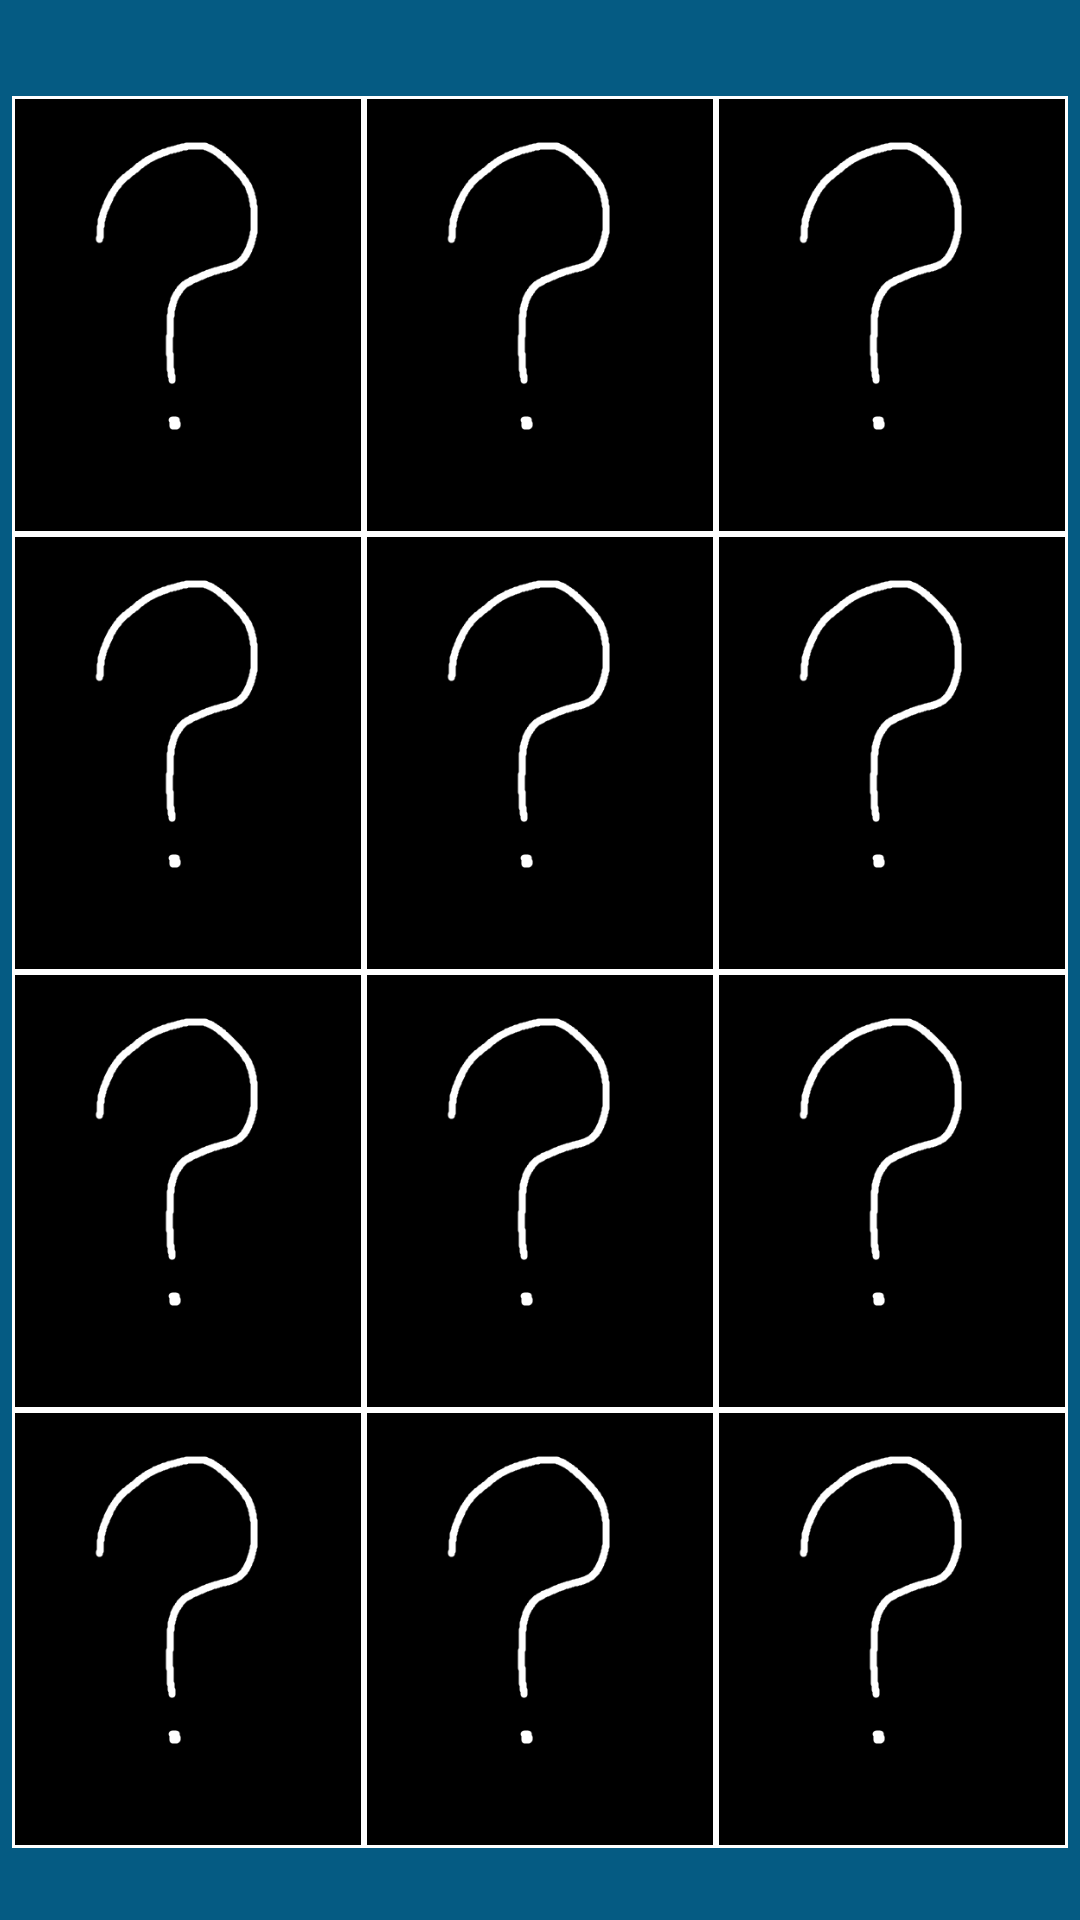

Here is an Android app screen rendered from its layout file. Give the layout XML and the strings, colors and styles it references.
<!-- AndroidManifest.xml: application theme Theme.MatchGame -->
<!-- res/layout/activity_main.xml -->
<?xml version="1.0" encoding="utf-8"?>
<androidx.constraintlayout.widget.ConstraintLayout xmlns:android="http://schemas.android.com/apk/res/android"
    xmlns:app="http://schemas.android.com/apk/res-auto"
    xmlns:tools="http://schemas.android.com/tools"
    android:layout_width="match_parent"
    android:layout_height="match_parent"
    android:background="#055B83"
    tools:context=".MainActivity">

    <TableLayout
        android:id="@+id/matchBoard"
        android:layout_width="352dp"
        android:layout_height="584dp"
        android:layout_marginStart="32dp"
        android:layout_marginTop="32dp"
        android:layout_marginEnd="32dp"
        android:background="#FFFFFF"
        app:layout_constraintEnd_toEndOf="parent"
        app:layout_constraintStart_toStartOf="parent"
        app:layout_constraintTop_toTopOf="parent">

        <TableRow
            android:layout_width="match_parent"
            android:layout_height="match_parent">

            <ImageView
                android:id="@+id/imageView2"
                android:layout_width="0dp"
                android:layout_height="wrap_content"
                android:layout_margin="1dp"
                android:layout_weight="1"
                android:adjustViewBounds="true"
                android:contentDescription="@string/desc"
                android:onClick="flipCard"
                app:srcCompat="@drawable/interrogation" />

            <ImageView
                android:id="@+id/imageView"
                android:layout_width="0dp"
                android:layout_height="wrap_content"
                android:layout_margin="1dp"
                android:layout_weight="1"
                android:adjustViewBounds="true"
                android:contentDescription="@string/desc"
                android:onClick="flipCard"
                app:srcCompat="@drawable/interrogation" />

            <ImageView
                android:id="@+id/imageView3"
                android:layout_width="0dp"
                android:layout_height="wrap_content"
                android:layout_margin="1dp"
                android:layout_weight="1"
                android:adjustViewBounds="true"
                android:contentDescription="@string/desc"
                android:onClick="flipCard"
                app:srcCompat="@drawable/interrogation" />
        </TableRow>

        <TableRow
            android:layout_width="match_parent"
            android:layout_height="match_parent">

            <ImageView
                android:id="@+id/imageView7"
                android:layout_width="0dp"
                android:layout_height="wrap_content"
                android:layout_margin="1dp"
                android:layout_weight="1"
                android:adjustViewBounds="true"
                android:contentDescription="@string/desc"
                app:srcCompat="@drawable/interrogation"
                android:onClick="flipCard"
                tools:ignore="ImageContrastCheck" />

            <ImageView
                android:id="@+id/imageView6"
                android:layout_width="0dp"
                android:layout_height="wrap_content"
                android:layout_margin="1dp"
                android:layout_weight="1"
                android:adjustViewBounds="true"
                android:contentDescription="@string/desc"
                android:onClick="flipCard"
                app:srcCompat="@drawable/interrogation" />

            <ImageView
                android:id="@+id/imageView5"
                android:layout_width="0dp"
                android:layout_height="wrap_content"
                android:layout_margin="1dp"
                android:layout_weight="1"
                android:adjustViewBounds="true"
                android:contentDescription="@string/desc"
                android:onClick="flipCard"
                app:srcCompat="@drawable/interrogation" />
        </TableRow>

        <TableRow
            android:layout_width="match_parent"
            android:layout_height="match_parent">

            <ImageView
                android:id="@+id/imageView10"
                android:layout_width="0dp"
                android:layout_height="wrap_content"
                android:layout_margin="1dp"
                android:layout_weight="1"
                android:adjustViewBounds="true"
                android:contentDescription="@string/desc"
                android:onClick="flipCard"
                app:srcCompat="@drawable/interrogation" />

            <ImageView
                android:id="@+id/imageView9"
                android:layout_width="0dp"
                android:layout_height="wrap_content"
                android:layout_margin="1dp"
                android:layout_weight="1"
                android:adjustViewBounds="true"
                android:contentDescription="@string/desc"
                android:onClick="flipCard"
                app:srcCompat="@drawable/interrogation" />

            <ImageView
                android:id="@+id/imageView8"
                android:layout_width="0dp"
                android:layout_height="wrap_content"
                android:layout_margin="1dp"
                android:layout_weight="1"
                android:adjustViewBounds="true"
                android:contentDescription="@string/desc"
                app:srcCompat="@drawable/interrogation"
                android:onClick="flipCard"
                tools:ignore="ImageContrastCheck" />
        </TableRow>

        <TableRow
            android:layout_width="match_parent"
            android:layout_height="match_parent">

            <ImageView
                android:id="@+id/imageView13"
                android:layout_width="0dp"
                android:layout_height="wrap_content"
                android:layout_margin="1dp"
                android:layout_weight="1"
                android:adjustViewBounds="true"
                android:contentDescription="@string/desc"
                android:onClick="flipCard"
                app:srcCompat="@drawable/interrogation" />

            <ImageView
                android:id="@+id/imageView12"
                android:layout_width="0dp"
                android:layout_height="wrap_content"
                android:layout_margin="1dp"
                android:layout_weight="1"
                android:adjustViewBounds="true"
                android:contentDescription="@string/desc"
                android:onClick="flipCard"
                app:srcCompat="@drawable/interrogation" />

            <ImageView
                android:id="@+id/imageView11"
                android:layout_width="0dp"
                android:layout_height="wrap_content"
                android:layout_margin="1dp"
                android:layout_weight="1"
                android:adjustViewBounds="true"
                android:contentDescription="@string/desc"
                android:onClick="flipCard"
                app:srcCompat="@drawable/interrogation" />
        </TableRow>
    </TableLayout>
</androidx.constraintlayout.widget.ConstraintLayout>
<!-- resources referenced by this layout -->
<resources>
  <!-- drawable interrogation: png bitmap (drawable, 3278 bytes) -->
  <string name="desc">MatchTile</string>
  <style name="Theme.MatchGame" parent="Theme.MaterialComponents.DayNight.DarkActionBar">
          
          <item name="colorPrimary">@color/purple_500</item>
          <item name="colorPrimaryVariant">@color/purple_700</item>
          <item name="colorOnPrimary">@color/white</item>
          
          <item name="colorSecondary">@color/teal_200</item>
          <item name="colorSecondaryVariant">@color/teal_700</item>
          <item name="colorOnSecondary">@color/black</item>
          
          <item name="android:statusBarColor">?attr/colorPrimaryVariant</item>
          
      </style>
  <!-- not gathered from this repository: default colours our renderer supplied (Android Studio template values) -->
  <color name="purple_500">#FF6200EE</color>
  <color name="purple_700">#FF3700B3</color>
  <color name="teal_200">#FF03DAC5</color>
  <color name="teal_700">#FF018786</color>
  <color name="black">#FF000000</color>
  <color name="white">#FFFFFFFF</color>
</resources>
